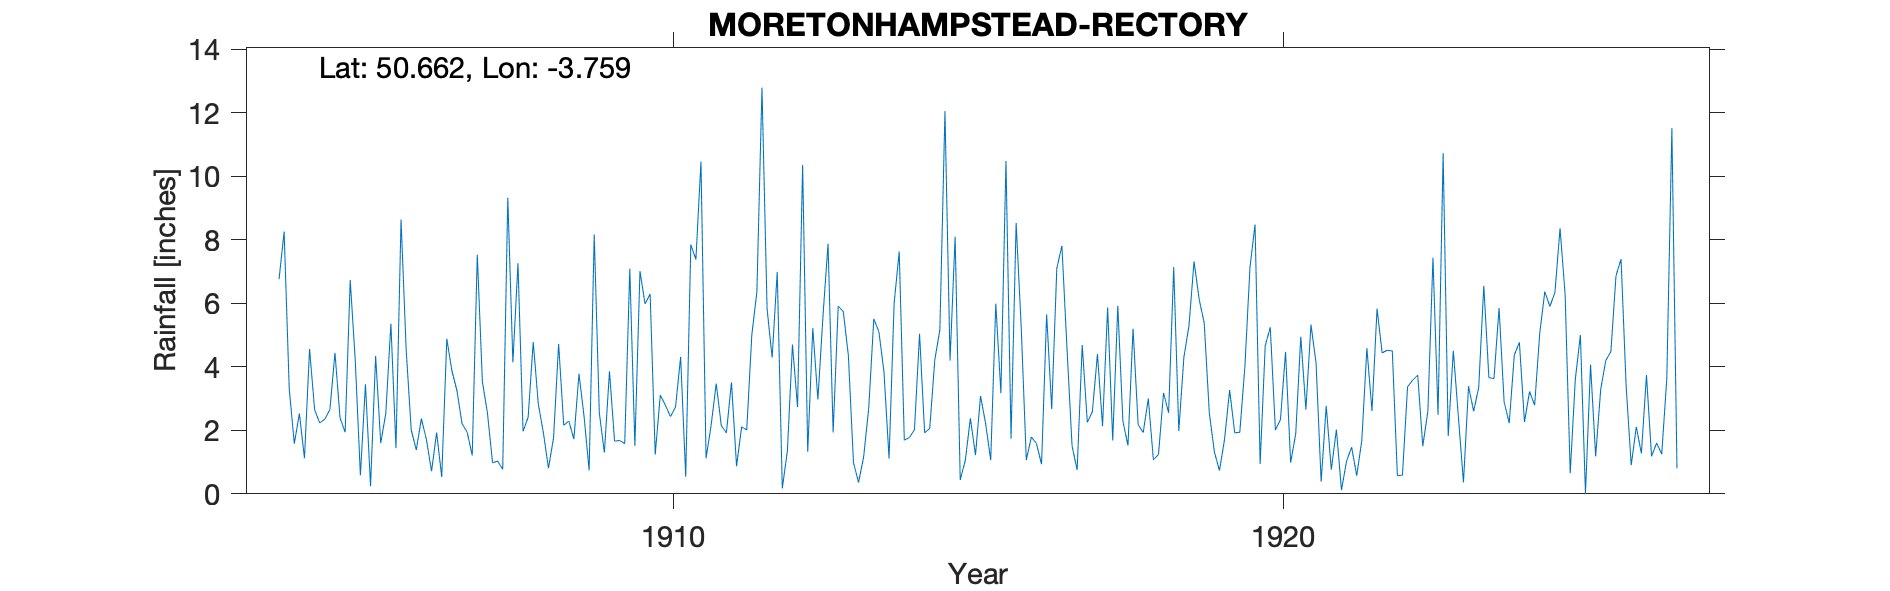

Data behind this chart, as committed beside it:
MORETONHAMPSTEAD-RECTORY, , , , , , , , , , , , , , , , , , , , , , , 
Grid ref, SX757862, Long, -3.759, Lat, 50.66, Elevation, 600, ft, , , , , , , , , , , , , , , 
Station no, RR2767, , , , , , , , , , , , , , , , , , , , , , 
, 1900, 1901, 1902, 1903, 1904, 1905, 1906, 1907, 1908, 1909, 1910, 1911, 1912, 1913, 1914, 1915, 1916, 1917, 1918, 1919, 1920, 1921, 1922
January, , , , , 6.76, 2.39, 8.64, 2.21, 1.97, 2.44, 5.98, 1.12, 5.83, 7.88, 1.11, 4.2, 1.74, 1.51, 5.2, 7.32, 8.48, 4.12, 5.83
February, , , , , 8.26, 1.94, 4.56, 1.94, 2.41, 0.74, 6.29, 2.16, 4.29, 1.93, 6, 8.1, 8.53, 0.75, 2.18, 6.13, 0.94, 0.38, 4.44
March, , , , , 3.31, 6.73, 2.01, 1.21, 4.78, 8.17, 1.24, 3.47, 6.99, 5.91, 7.63, 0.44, 5.25, 4.69, 1.93, 5.38, 4.67, 2.77, 4.52
April, , , , , 1.58, 4.18, 1.38, 7.53, 2.83, 2.55, 3.11, 2.15, 0.17, 5.74, 1.69, 1.05, 1.07, 2.25, 3, 2.55, 5.24, 0.76, 4.5
May, , , , , 2.53, 0.58, 2.37, 3.53, 1.92, 1.3, 2.79, 1.92, 1.35, 4.35, 1.77, 2.38, 1.79, 2.59, 1.07, 1.32, 2.01, 2.02, 0.57
June, , , , , 1.12, 3.45, 1.7, 2.54, 0.81, 3.86, 2.43, 3.51, 4.7, 0.98, 2.02, 1.22, 1.58, 4.4, 1.24, 0.73, 2.34, 0.12, 0.59
July, , , , , 4.56, 0.24, 0.71, 0.98, 1.76, 1.66, 2.74, 0.87, 2.73, 0.36, 5.04, 3.08, 0.93, 2.13, 3.18, 1.72, 4.47, 1.03, 3.37
August, , , , , 2.65, 4.34, 1.93, 1.03, 4.72, 1.68, 4.31, 2.11, 10.36, 1.16, 1.92, 2.21, 5.65, 5.87, 2.55, 3.27, 0.98, 1.47, 3.58
September, , , , , 2.23, 1.6, 0.53, 0.77, 2.16, 1.58, 0.54, 2.01, 1.32, 2.69, 2.06, 1.06, 2.67, 1.68, 7.14, 1.92, 1.89, 0.57, 3.74
October, , , , , 2.35, 2.53, 4.88, 9.33, 2.29, 7.09, 7.85, 5, 5.22, 5.51, 4.22, 5.99, 7.1, 5.92, 1.98, 1.94, 4.95, 1.68, 1.5
November, , , , , 2.65, 5.36, 3.88, 4.14, 1.72, 1.51, 7.38, 6.36, 2.97, 5.11, 5.17, 3.17, 7.81, 2.29, 4.3, 4, 2.65, 4.59, 2.61
December, , , , , 4.44, 1.44, 3.24, 7.26, 3.78, 7.01, 10.46, 12.79, 5.59, 3.84, 12.05, 10.48, 4.59, 1.52, 5.29, 7.13, 5.33, 2.61, 7.44
Total, , , 39.82, 57.37, 42.44, 34.78, 35.83, 42.47, 31.15, 39.59, 55.12, 43.47, 51.52, 45.46, 50.68, 43.38, 48.71, 35.6, 39.06, 43.41, 43.95, 22.12, 42.69
1906 Gauge moved from one side of path t…, , , , , , , , , , , , , , , , , , , , , , , 
1925 Plantation 40ft high 30ft W grown s…, , , , , , , , , , , , , , , , , , , , , , , 
1927 To Sidmouth, S Devon, , , , , , , , , , , , , , , , , , , , , , , 
